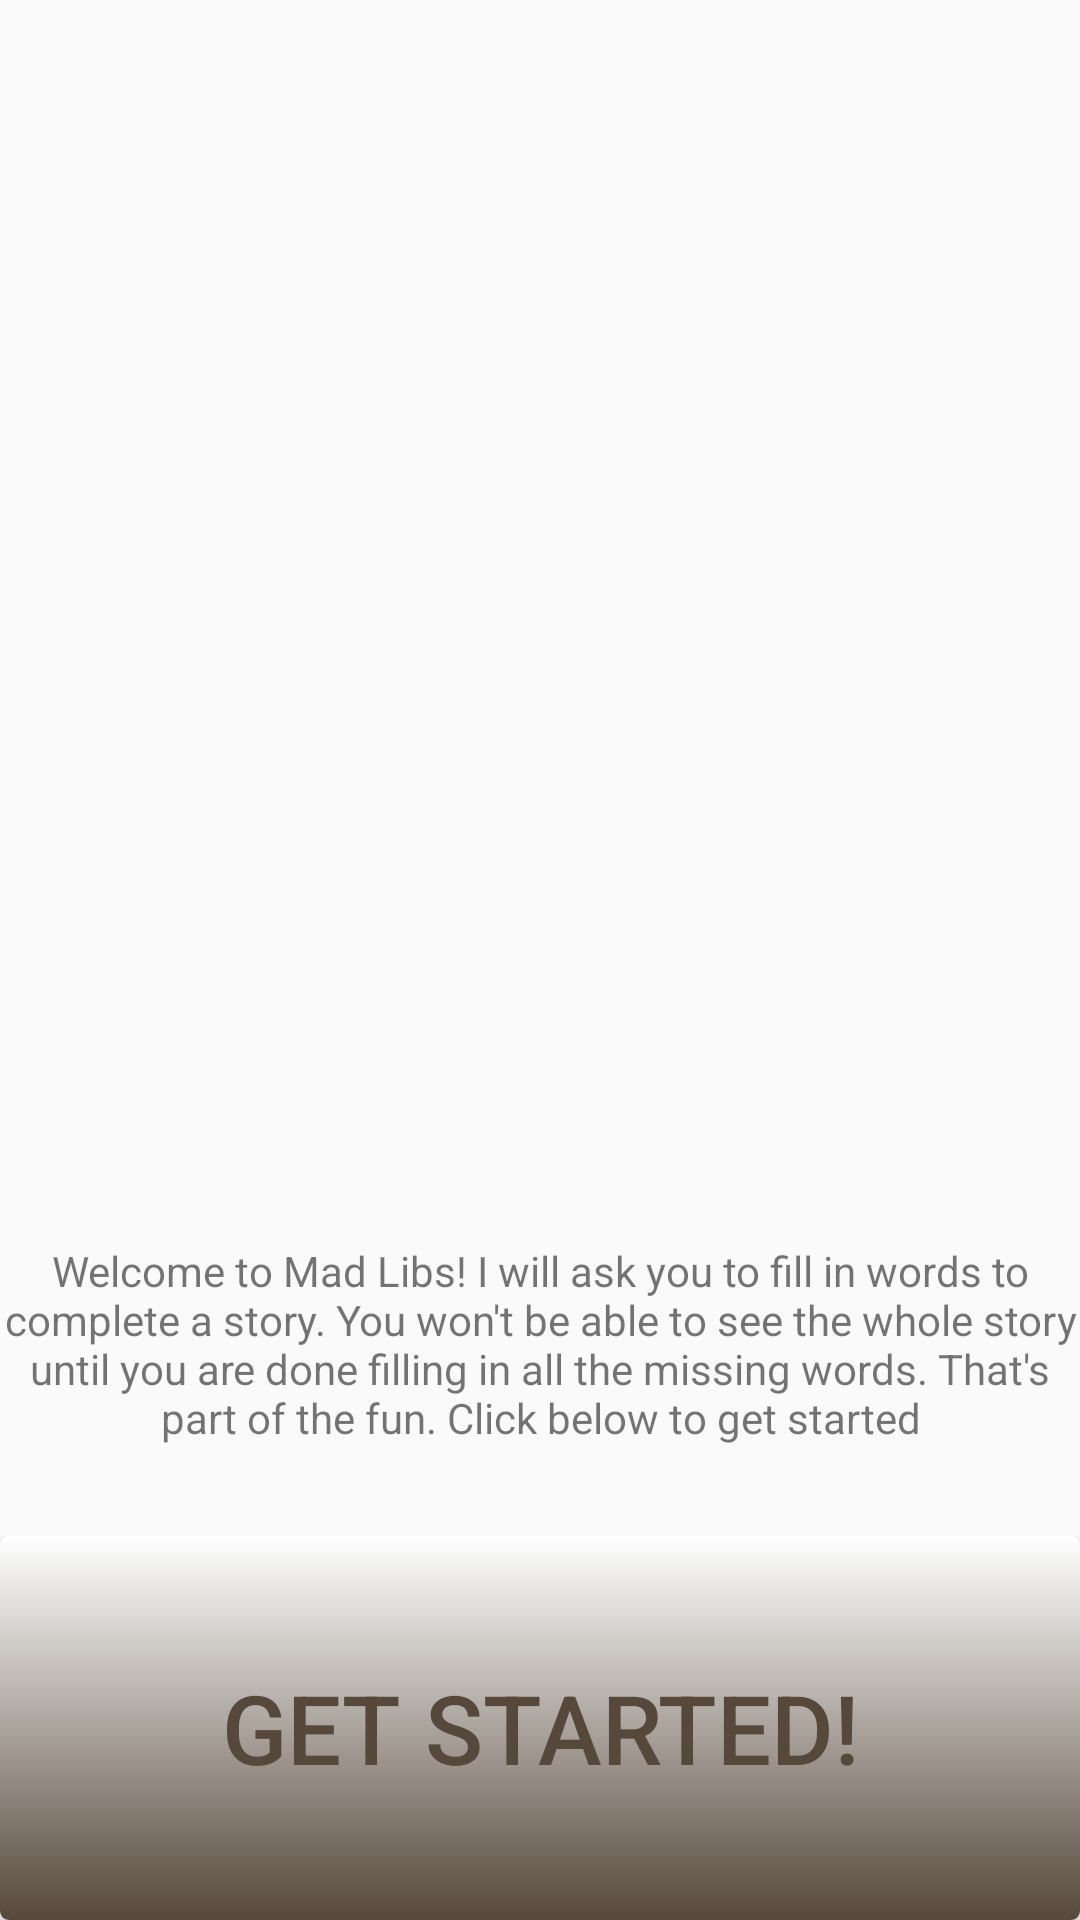

Write the Android layout XML for this screen, with the resource values it uses.
<!-- AndroidManifest.xml: application theme AppTheme -->
<!-- res/layout/activity_main.xml -->
<?xml version="1.0" encoding="utf-8"?>
<LinearLayout xmlns:android="http://schemas.android.com/apk/res/android"
    xmlns:tools="http://schemas.android.com/tools"
    android:layout_width="match_parent"
    android:layout_height="match_parent"
    android:orientation="vertical">
    <LinearLayout
        android:layout_width="match_parent"
        android:layout_height="match_parent"
        android:layout_weight="1">
        <ImageView
            android:layout_width="match_parent"
            android:layout_height="match_parent"
            android:src="@drawable/madlibs"/>
    </LinearLayout>
    <LinearLayout
        android:layout_width="match_parent"
        android:layout_height="match_parent"
        android:layout_weight="2">
        <TextView
            android:layout_width="match_parent"
            android:layout_height="match_parent"
            android:text="@string/welcome_text"
            android:gravity="center"/>
    </LinearLayout>
    <LinearLayout
        android:layout_width="match_parent"
        android:layout_height="match_parent"
        android:layout_weight="2">
        <Button
            android:id="@+id/get_started_button"
            android:layout_width="match_parent"
            android:layout_height="match_parent"
            android:text="@string/start_button"
            android:gravity="center"
            android:textSize="32sp"
            android:textColor="#56483B"
            android:background="@drawable/my_button_bg"
            android:onClick="GoToSecond"/>
    </LinearLayout>

</LinearLayout>
<!-- resources referenced by this layout -->
<resources>
  <!-- drawable my_button_bg (drawable) -->
  <?xml version="1.0" encoding="utf-8"?>
  <shape xmlns:android="http://schemas.android.com/apk/res/android"
    android:shape="rectangle">
    <gradient android:startColor="#FFFFFF"
      android:endColor="#56483B"
      android:angle="270" />
    <corners android:radius="3dp" />
  </shape>
  <string name="start_button">GET STARTED!</string>
  <string name="welcome_text">Welcome to Mad Libs! I will ask you to fill in words to complete a story. You won\'t be able to see the whole story until you are done filling in all the missing words. That\'s part of the fun. Click below to get started</string>
  <style name="AppTheme" parent="Theme.AppCompat.Light.DarkActionBar">
          
          <item name="colorPrimary">#56483B</item>
          <item name="colorPrimaryDark">#56483B</item>
          <item name="colorAccent">#56483B</item>
      </style>
</resources>
